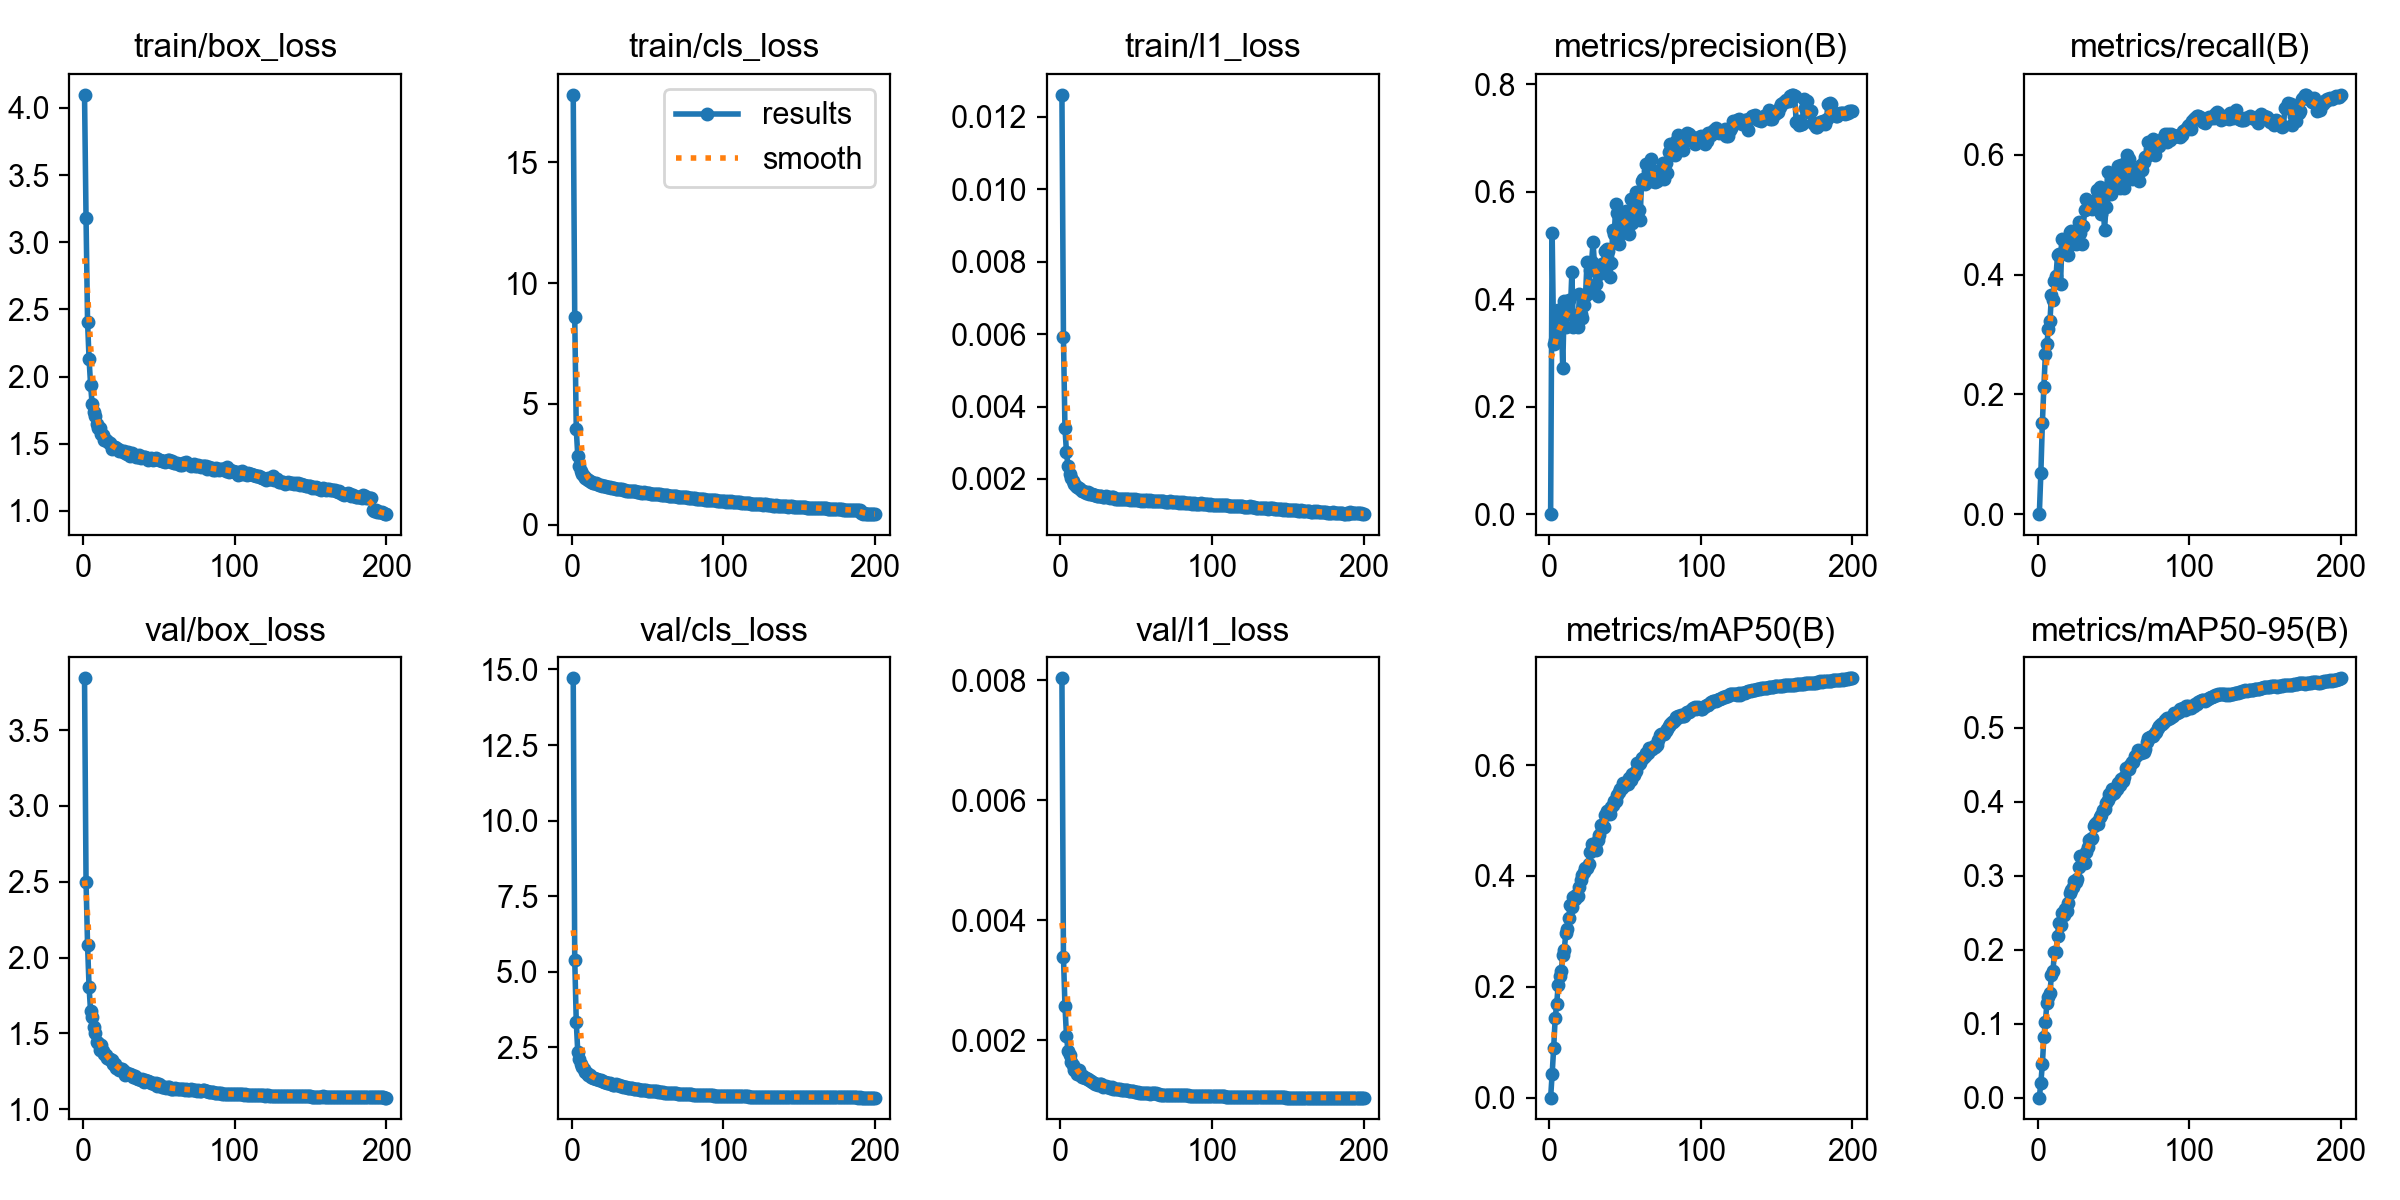

Values plotted in this chart, from the file beside it:
epoch, time, train/box_loss, train/cls_loss, train/l1_loss, metrics/precision(B), metrics/recall(B), metrics/mAP50(B), metrics/mAP50-95(B), val/box_loss, val/cls_loss, val/l1_loss, lr/pg0, lr/pg1, lr/pg2, lr/pg3, lr/pg4, lr/pg5, lr/pg6, lr/pg7
1, 434.1, 4.097, 17.79, 0.01261, 0, 0, 0, 0, 3.841, 14.71, 0.00803, 0.009983, 0.003328, 0.009983, 0.003328, 0.009983, 0.003328, 0.009983, 0.003328
2, 855.2, 3.18, 8.577, 0.00593, 0.5235, 0.06787, 0.04244, 0.02003, 2.502, 5.406, 0.00339, 0.01988, 0.006628, 0.01988, 0.006628, 0.01988, 0.006628, 0.01988, 0.006628
3, 1272, 2.408, 3.967, 0.0034, 0.3162, 0.1521, 0.08906, 0.045, 2.084, 3.35, 0.00257, 0.02969, 0.009895, 0.02969, 0.009895, 0.02969, 0.009895, 0.02969, 0.009895
4, 1692, 2.128, 2.833, 0.00274, 0.3237, 0.2127, 0.1432, 0.08205, 1.804, 2.346, 0.00207, 0.02955, 0.009851, 0.02955, 0.009851, 0.02955, 0.009851, 0.02955, 0.009851
5, 2110, 1.94, 2.444, 0.00235, 0.3315, 0.2678, 0.1686, 0.1024, 1.646, 2.116, 0.00182, 0.02941, 0.009802, 0.02941, 0.009802, 0.02941, 0.009802, 0.02941, 0.009802
6, 2527, 1.795, 2.208, 0.00215, 0.3808, 0.2847, 0.2041, 0.1276, 1.611, 1.941, 0.00175, 0.02926, 0.009753, 0.02926, 0.009753, 0.02926, 0.009753, 0.02926, 0.009753
7, 2934, 1.74, 2.1, 0.00202, 0.3629, 0.3091, 0.2197, 0.1366, 1.541, 1.857, 0.00164, 0.02911, 0.009703, 0.02911, 0.009703, 0.02911, 0.009703, 0.02911, 0.009703
8, 3335, 1.708, 2.015, 0.00194, 0.3628, 0.3217, 0.2286, 0.141, 1.507, 1.795, 0.00158, 0.02896, 0.009654, 0.02896, 0.009654, 0.02896, 0.009654, 0.02896, 0.009654
9, 3738, 1.645, 1.937, 0.00185, 0.2725, 0.366, 0.2577, 0.1656, 1.445, 1.685, 0.0015, 0.02881, 0.009604, 0.02881, 0.009604, 0.02881, 0.009604, 0.02881, 0.009604
10, 4150, 1.618, 1.901, 0.0018, 0.3972, 0.357, 0.267, 0.1716, 1.437, 1.673, 0.0015, 0.02866, 0.009555, 0.02866, 0.009555, 0.02866, 0.009555, 0.02866, 0.009555
11, 4560, 1.614, 1.857, 0.00178, 0.3484, 0.3898, 0.2963, 0.1969, 1.392, 1.588, 0.00144, 0.02851, 0.009505, 0.02851, 0.009505, 0.02851, 0.009505, 0.02851, 0.009505
12, 4963, 1.57, 1.81, 0.00175, 0.395, 0.3968, 0.3043, 0.1967, 1.427, 1.596, 0.0015, 0.02837, 0.009456, 0.02837, 0.009456, 0.02837, 0.009456, 0.02837, 0.009456
13, 5365, 1.565, 1.783, 0.00172, 0.3979, 0.4328, 0.3249, 0.219, 1.383, 1.519, 0.00142, 0.02822, 0.009406, 0.02822, 0.009406, 0.02822, 0.009406, 0.02822, 0.009406
14, 5769, 1.53, 1.722, 0.00166, 0.3751, 0.435, 0.3476, 0.2366, 1.366, 1.502, 0.00139, 0.02807, 0.009357, 0.02807, 0.009357, 0.02807, 0.009357, 0.02807, 0.009357
15, 6169, 1.527, 1.731, 0.00166, 0.45, 0.3842, 0.3439, 0.2334, 1.36, 1.504, 0.0014, 0.02792, 0.009307, 0.02792, 0.009307, 0.02792, 0.009307, 0.02792, 0.009307
16, 6571, 1.518, 1.702, 0.00163, 0.3479, 0.46, 0.3621, 0.2494, 1.336, 1.45, 0.00136, 0.02777, 0.009258, 0.02777, 0.009258, 0.02777, 0.009258, 0.02777, 0.009258
17, 6973, 1.509, 1.668, 0.00161, 0.3659, 0.4394, 0.3593, 0.2472, 1.334, 1.447, 0.00136, 0.02762, 0.009208, 0.02762, 0.009208, 0.02762, 0.009208, 0.02762, 0.009208
18, 7378, 1.503, 1.659, 0.00163, 0.3572, 0.4481, 0.3654, 0.2543, 1.33, 1.44, 0.00135, 0.02748, 0.009158, 0.02748, 0.009158, 0.02748, 0.009158, 0.02748, 0.009158
19, 7786, 1.464, 1.625, 0.00158, 0.3489, 0.4441, 0.3634, 0.2524, 1.325, 1.428, 0.00134, 0.02733, 0.009109, 0.02733, 0.009109, 0.02733, 0.009109, 0.02733, 0.009109
20, 8199, 1.47, 1.618, 0.00158, 0.4097, 0.4328, 0.3797, 0.2629, 1.301, 1.391, 0.00131, 0.02718, 0.009059, 0.02718, 0.009059, 0.02718, 0.009059, 0.02718, 0.009059
21, 8608, 1.474, 1.585, 0.00158, 0.3723, 0.4717, 0.3932, 0.2768, 1.3, 1.36, 0.0013, 0.02703, 0.00901, 0.02703, 0.00901, 0.02703, 0.00901, 0.02703, 0.00901
22, 9013, 1.468, 1.585, 0.00156, 0.3652, 0.473, 0.4015, 0.2811, 1.27, 1.364, 0.00128, 0.02688, 0.00896, 0.02688, 0.00896, 0.02688, 0.00896, 0.02688, 0.00896
23, 9422, 1.462, 1.574, 0.00155, 0.3887, 0.4689, 0.4068, 0.285, 1.272, 1.337, 0.00127, 0.02673, 0.008911, 0.02673, 0.008911, 0.02673, 0.008911, 0.02673, 0.008911
24, 9828, 1.449, 1.562, 0.00154, 0.4061, 0.471, 0.4152, 0.2925, 1.26, 1.338, 0.00126, 0.02658, 0.008861, 0.02658, 0.008861, 0.02658, 0.008861, 0.02658, 0.008861
25, 10235, 1.447, 1.556, 0.00154, 0.4697, 0.4507, 0.4143, 0.291, 1.263, 1.326, 0.00125, 0.02644, 0.008812, 0.02644, 0.008812, 0.02644, 0.008812, 0.02644, 0.008812
26, 10642, 1.447, 1.526, 0.00153, 0.4112, 0.4697, 0.4217, 0.296, 1.264, 1.307, 0.00127, 0.02629, 0.008762, 0.02629, 0.008762, 0.02629, 0.008762, 0.02629, 0.008762
27, 11050, 1.446, 1.52, 0.00152, 0.4541, 0.4879, 0.4434, 0.3114, 1.25, 1.276, 0.00126, 0.02614, 0.008713, 0.02614, 0.008713, 0.02614, 0.008713, 0.02614, 0.008713
28, 11467, 1.429, 1.509, 0.00151, 0.4696, 0.4688, 0.4578, 0.3263, 1.224, 1.267, 0.00122, 0.02599, 0.008663, 0.02599, 0.008663, 0.02599, 0.008663, 0.02599, 0.008663
29, 11886, 1.427, 1.489, 0.00151, 0.5061, 0.4506, 0.4517, 0.3169, 1.241, 1.285, 0.00124, 0.02584, 0.008614, 0.02584, 0.008614, 0.02584, 0.008614, 0.02584, 0.008614
30, 12301, 1.437, 1.482, 0.00153, 0.4607, 0.4816, 0.4516, 0.3194, 1.236, 1.246, 0.00123, 0.02569, 0.008564, 0.02569, 0.008564, 0.02569, 0.008564, 0.02569, 0.008564
31, 12712, 1.412, 1.46, 0.00149, 0.4281, 0.5084, 0.4477, 0.317, 1.234, 1.248, 0.00122, 0.02555, 0.008515, 0.02555, 0.008515, 0.02555, 0.008515, 0.02555, 0.008515
32, 13120, 1.429, 1.453, 0.00149, 0.4061, 0.526, 0.4656, 0.3316, 1.228, 1.231, 0.00121, 0.0254, 0.008466, 0.0254, 0.008466, 0.0254, 0.008466, 0.0254, 0.008466
33, 13529, 1.42, 1.463, 0.00148, 0.4475, 0.5213, 0.4738, 0.3391, 1.216, 1.226, 0.0012, 0.02525, 0.008416, 0.02525, 0.008416, 0.02525, 0.008416, 0.02525, 0.008416
34, 13956, 1.418, 1.438, 0.00149, 0.4573, 0.5113, 0.4913, 0.348, 1.222, 1.203, 0.00121, 0.0251, 0.008367, 0.0251, 0.008367, 0.0251, 0.008367, 0.0251, 0.008367
35, 14378, 1.4, 1.424, 0.00149, 0.4665, 0.5202, 0.4868, 0.3491, 1.207, 1.198, 0.00119, 0.02495, 0.008317, 0.02495, 0.008317, 0.02495, 0.008317, 0.02495, 0.008317
36, 14797, 1.405, 1.409, 0.00146, 0.4682, 0.5097, 0.4886, 0.3508, 1.198, 1.184, 0.00119, 0.0248, 0.008268, 0.0248, 0.008268, 0.0248, 0.008268, 0.0248, 0.008268
37, 15223, 1.42, 1.41, 0.00146, 0.4899, 0.5222, 0.5106, 0.367, 1.201, 1.174, 0.00118, 0.02465, 0.008218, 0.02465, 0.008218, 0.02465, 0.008218, 0.02465, 0.008218
38, 15644, 1.396, 1.399, 0.00145, 0.4941, 0.517, 0.5168, 0.3702, 1.195, 1.156, 0.00118, 0.02451, 0.008169, 0.02451, 0.008169, 0.02451, 0.008169, 0.02451, 0.008169
39, 16054, 1.405, 1.393, 0.00146, 0.4894, 0.5404, 0.5177, 0.3726, 1.197, 1.165, 0.00118, 0.02436, 0.008119, 0.02436, 0.008119, 0.02436, 0.008119, 0.02436, 0.008119
40, 16458, 1.399, 1.379, 0.00146, 0.4419, 0.5372, 0.5128, 0.3701, 1.18, 1.158, 0.00116, 0.02421, 0.00807, 0.02421, 0.00807, 0.02421, 0.00807, 0.02421, 0.00807
41, 16860, 1.399, 1.379, 0.00146, 0.4678, 0.5465, 0.5251, 0.38, 1.191, 1.139, 0.00117, 0.02406, 0.00802, 0.02406, 0.00802, 0.02406, 0.00802, 0.02406, 0.00802
42, 17260, 1.396, 1.378, 0.00146, 0.529, 0.501, 0.5278, 0.3822, 1.185, 1.134, 0.00116, 0.02391, 0.007971, 0.02391, 0.007971, 0.02391, 0.007971, 0.02391, 0.007971
43, 17661, 1.376, 1.347, 0.00145, 0.5217, 0.5231, 0.5357, 0.3894, 1.184, 1.116, 0.00116, 0.02376, 0.007921, 0.02376, 0.007921, 0.02376, 0.007921, 0.02376, 0.007921
44, 18061, 1.385, 1.359, 0.00144, 0.5768, 0.475, 0.5354, 0.3904, 1.181, 1.114, 0.00116, 0.02361, 0.007872, 0.02361, 0.007872, 0.02361, 0.007872, 0.02361, 0.007872
45, 18462, 1.397, 1.339, 0.00144, 0.5615, 0.5133, 0.5454, 0.3986, 1.173, 1.107, 0.00115, 0.02347, 0.007822, 0.02347, 0.007822, 0.02347, 0.007822, 0.02347, 0.007822
46, 18868, 1.381, 1.328, 0.00143, 0.503, 0.5705, 0.5523, 0.4026, 1.172, 1.097, 0.00115, 0.02332, 0.007772, 0.02332, 0.007772, 0.02332, 0.007772, 0.02332, 0.007772
47, 19280, 1.386, 1.322, 0.00144, 0.5219, 0.5395, 0.5568, 0.4098, 1.17, 1.091, 0.00115, 0.02317, 0.007723, 0.02317, 0.007723, 0.02317, 0.007723, 0.02317, 0.007723
48, 19693, 1.393, 1.333, 0.00142, 0.5507, 0.5338, 0.5585, 0.4093, 1.172, 1.091, 0.00115, 0.02302, 0.007673, 0.02302, 0.007673, 0.02302, 0.007673, 0.02302, 0.007673
49, 20100, 1.383, 1.309, 0.00144, 0.5429, 0.5597, 0.567, 0.4174, 1.156, 1.08, 0.00113, 0.02287, 0.007624, 0.02287, 0.007624, 0.02287, 0.007624, 0.02287, 0.007624
50, 20506, 1.377, 1.292, 0.00143, 0.5421, 0.5638, 0.5646, 0.4114, 1.165, 1.065, 0.00114, 0.02272, 0.007574, 0.02272, 0.007574, 0.02272, 0.007574, 0.02272, 0.007574
51, 20913, 1.38, 1.295, 0.00142, 0.5645, 0.5441, 0.5652, 0.4148, 1.163, 1.07, 0.00114, 0.02258, 0.007525, 0.02258, 0.007525, 0.02258, 0.007525, 0.02258, 0.007525
52, 21320, 1.373, 1.28, 0.00141, 0.534, 0.5467, 0.5657, 0.4169, 1.146, 1.069, 0.00111, 0.02243, 0.007476, 0.02243, 0.007476, 0.02243, 0.007476, 0.02243, 0.007476
53, 21727, 1.375, 1.272, 0.0014, 0.522, 0.5814, 0.5769, 0.4249, 1.15, 1.061, 0.00112, 0.02228, 0.007426, 0.02228, 0.007426, 0.02228, 0.007426, 0.02228, 0.007426
54, 22149, 1.365, 1.275, 0.00141, 0.5861, 0.5444, 0.5729, 0.4221, 1.15, 1.064, 0.00112, 0.02213, 0.007377, 0.02213, 0.007377, 0.02213, 0.007377, 0.02213, 0.007377
55, 22567, 1.37, 1.255, 0.00139, 0.5423, 0.5829, 0.5834, 0.4306, 1.141, 1.055, 0.00111, 0.02198, 0.007327, 0.02198, 0.007327, 0.02198, 0.007327, 0.02198, 0.007327
56, 22989, 1.382, 1.262, 0.00141, 0.5737, 0.5597, 0.5823, 0.4277, 1.147, 1.046, 0.00112, 0.02183, 0.007278, 0.02183, 0.007278, 0.02183, 0.007278, 0.02183, 0.007278
57, 23410, 1.381, 1.258, 0.00143, 0.5991, 0.5441, 0.5894, 0.4337, 1.145, 1.036, 0.00111, 0.02168, 0.007228, 0.02168, 0.007228, 0.02168, 0.007228, 0.02168, 0.007228
58, 23837, 1.366, 1.249, 0.00139, 0.553, 0.5882, 0.6031, 0.4453, 1.136, 1.024, 0.00111, 0.02154, 0.007178, 0.02154, 0.007178, 0.02154, 0.007178, 0.02154, 0.007178
59, 24260, 1.372, 1.233, 0.00141, 0.5665, 0.5989, 0.6023, 0.4445, 1.135, 1.026, 0.0011, 0.02139, 0.007129, 0.02139, 0.007129, 0.02139, 0.007129, 0.02139, 0.007129
60, 24673, 1.36, 1.245, 0.0014, 0.5471, 0.5925, 0.6038, 0.4449, 1.133, 1.027, 0.00111, 0.02124, 0.007079, 0.02124, 0.007079, 0.02124, 0.007079, 0.02124, 0.007079
... 140 more rows
